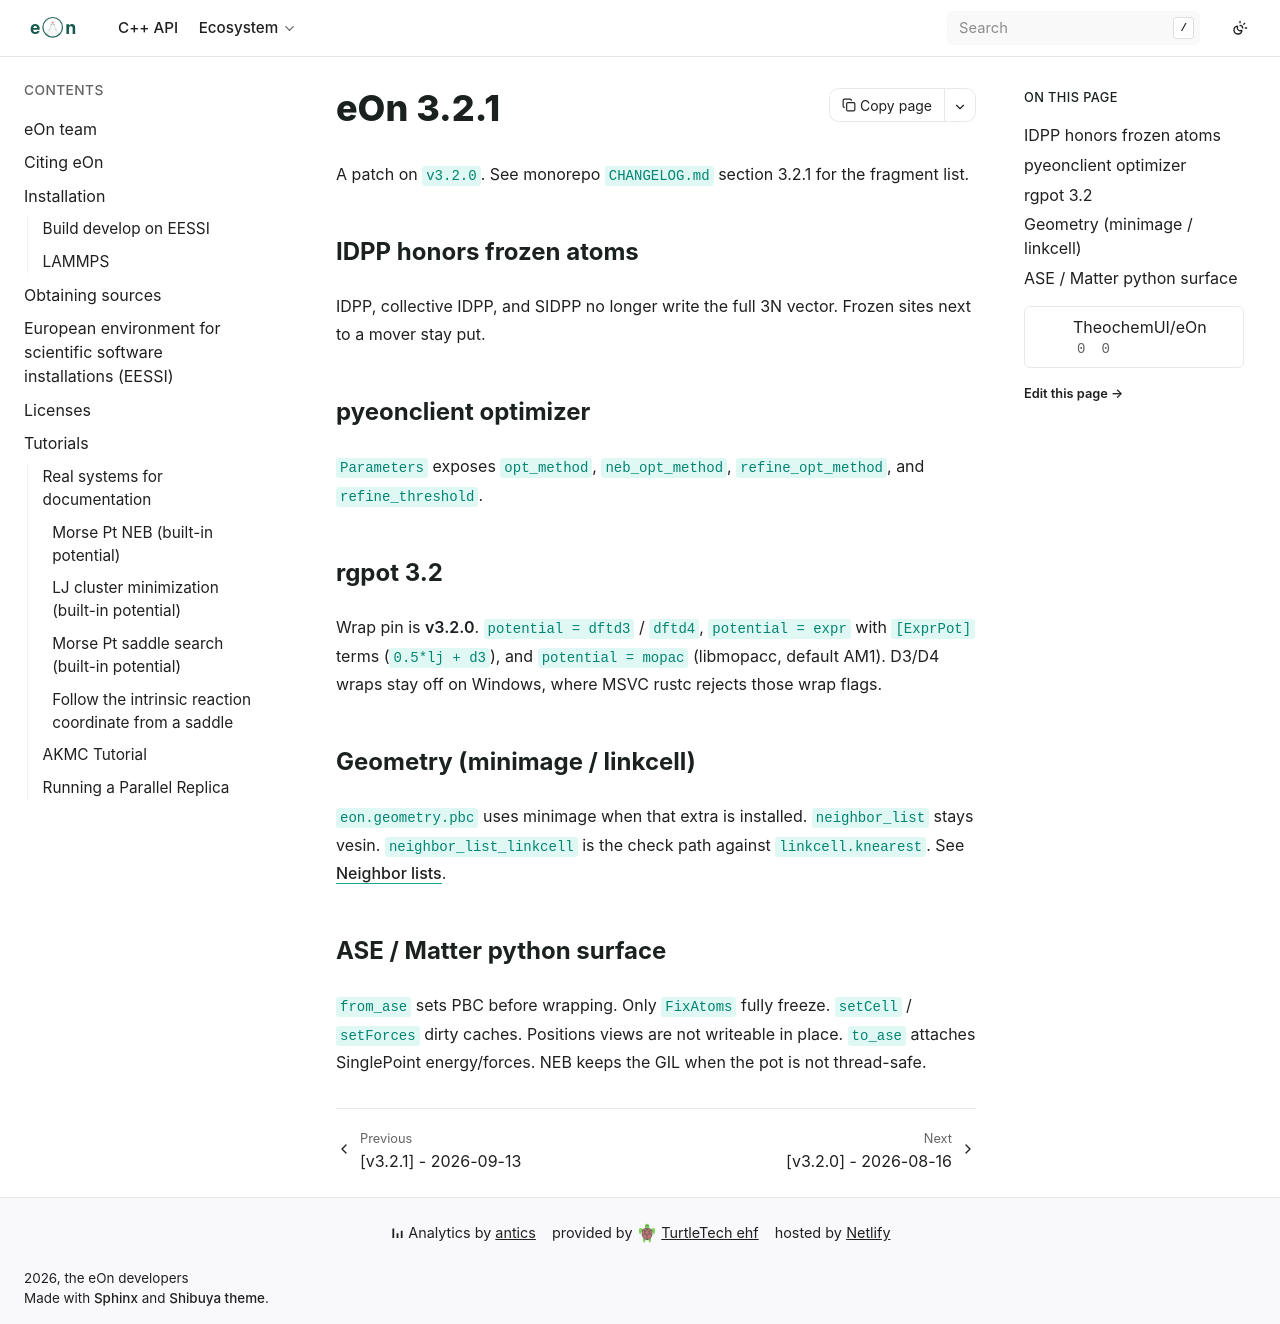

repository: TheochemUI/eOn · page: releases/v3.2.1/release-notes.html · generator: sphinx

# eOn 3.2.1

A patch on `v3.2.0`. See monorepo `CHANGELOG.md` section 3.2.1 for the
fragment list.

## IDPP honors frozen atoms

IDPP, collective IDPP, and SIDPP no longer write the full 3N vector.
Frozen sites next to a mover stay put.

## pyeonclient optimizer

`Parameters` exposes `opt_method`, `neb_opt_method`,
`refine_opt_method`, and `refine_threshold`.

## rgpot 3.2

Wrap pin is **v3.2.0**. `potential = dftd3` / `dftd4`,
`potential = expr` with `[ExprPot]` terms (`0.5*lj + d3`), and
`potential = mopac` (libmopacc, default AM1). D3/D4 wraps stay off on
Windows, where MSVC rustc rejects those wrap flags.

## Geometry (minimage / linkcell)

`eon.geometry.pbc` uses minimage when that extra is installed.
`neighbor_list` stays vesin. `neighbor_list_linkcell` is the check
path against `linkcell.knearest`. See
[Neighbor lists](../../user_guide/neighbor_lists.md).

## ASE / Matter python surface

`from_ase` sets PBC before wrapping. Only `FixAtoms` fully freeze.
`setCell` / `setForces` dirty caches. Positions views are not writeable
in place. `to_ase` attaches SinglePoint energy/forces. NEB keeps the
GIL when the pot is not thread-safe.
